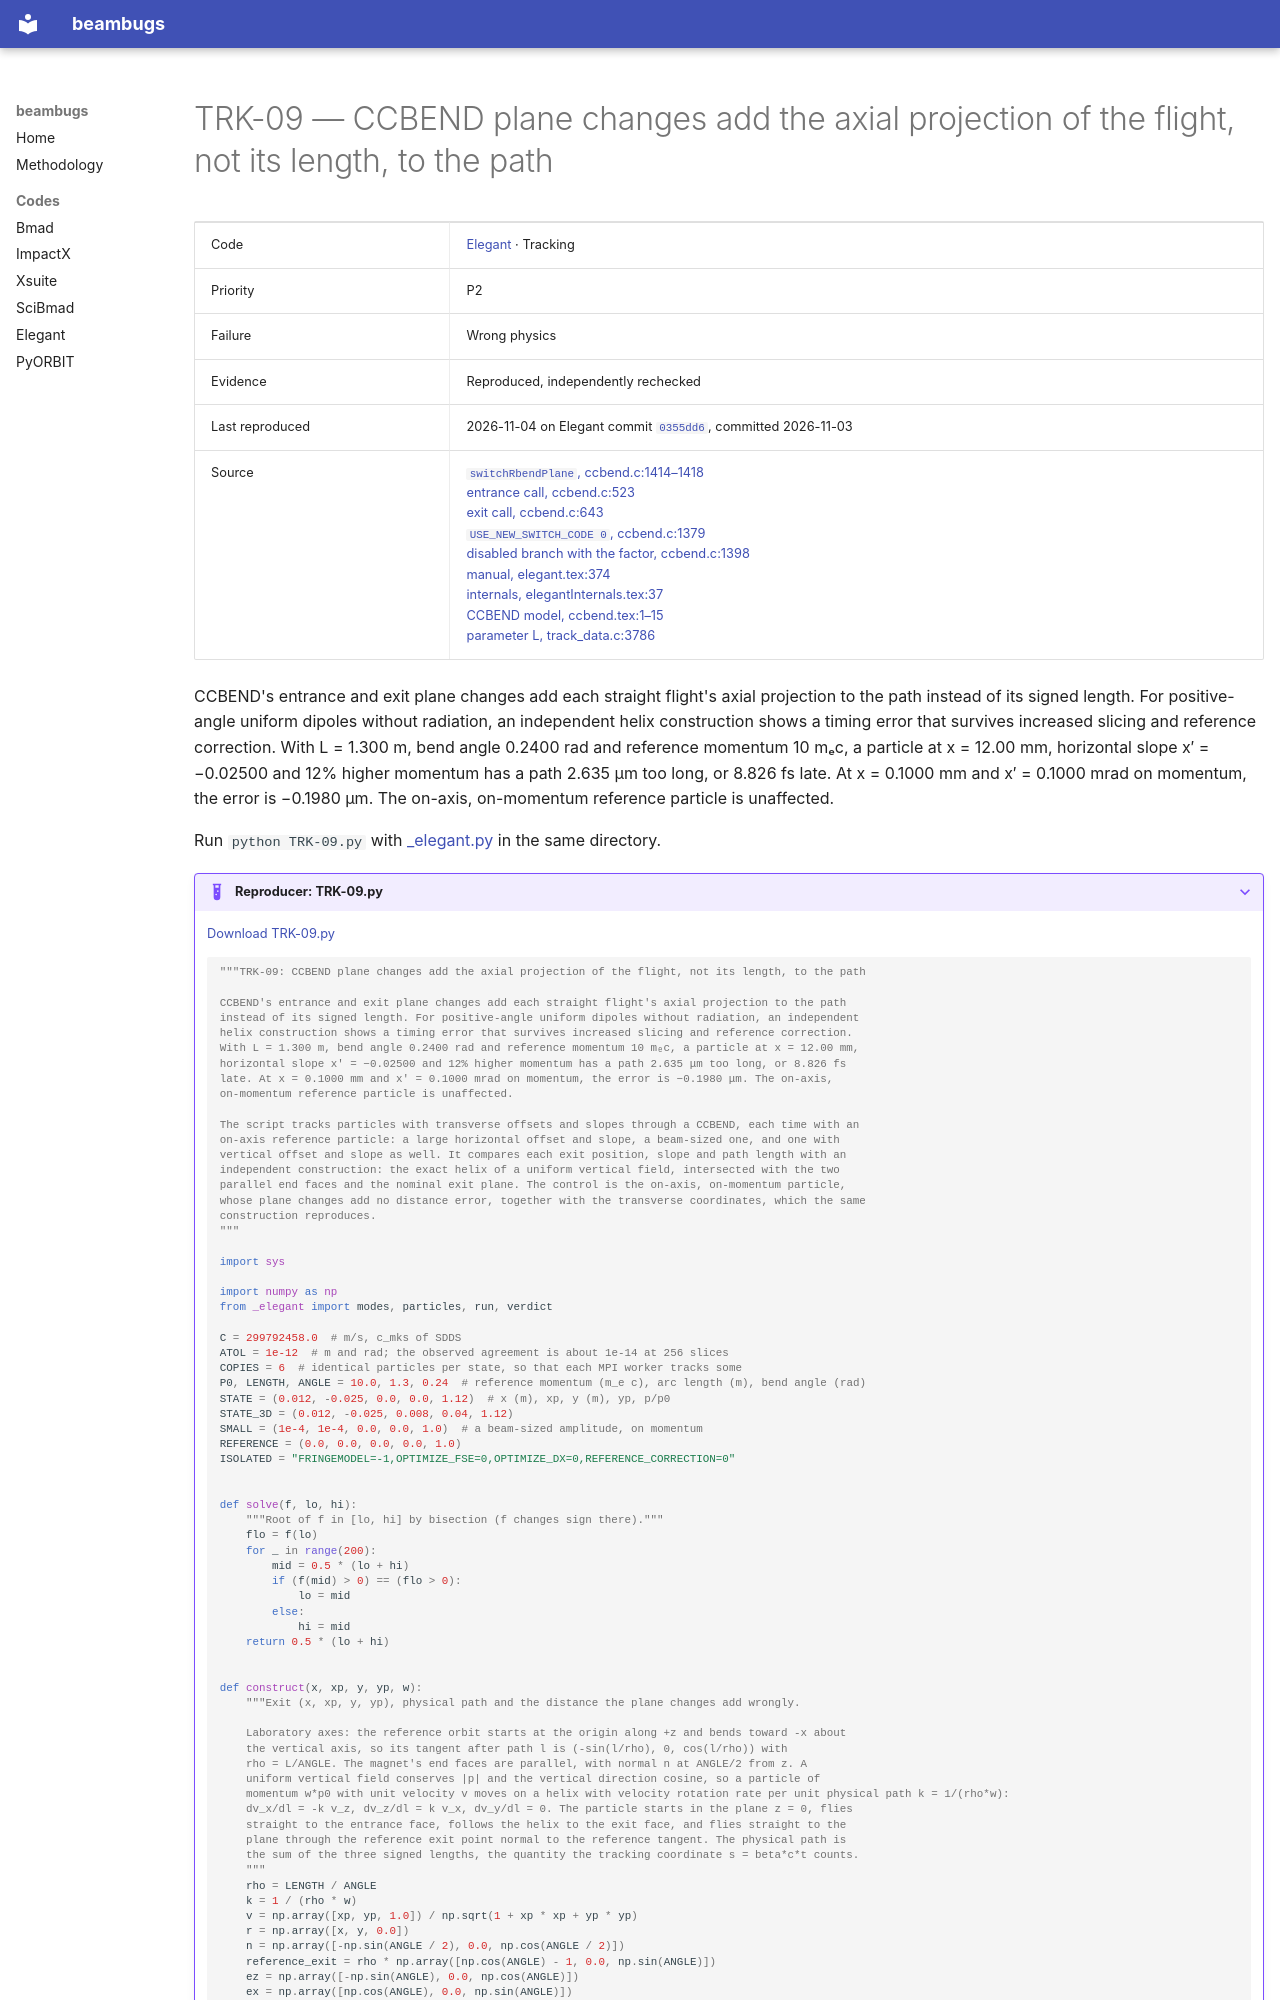

repository: nikitakuklev/beambugs · page: elegant/TRK-09/index.html · generator: mkdocs

---
title: "TRK-09: CCBEND plane changes add the axial projection of the flight, not its length, to the path"
hide:
  - toc
---

# TRK-09 — CCBEND plane changes add the axial projection of the flight, not its length, to the path

| | |
|---|---|
| Code | [Elegant](../index.md) · Tracking |
| Priority | P2 |
| Failure | Wrong physics |
| Evidence | Reproduced, independently rechecked |
| Last reproduced | 2026-11-04 on Elegant commit [`0355dd6`](https://github.com/rtsoliday/elegant/commit/0355dd6aca12), committed 2026-11-03 |
| Source | [`switchRbendPlane`, ccbend.c:1414–1418](https://github.com/rtsoliday/elegant/blob/0355dd6aca12c861971fbf8f3ae78a0ded991734/src/ccbend.c#L1414-L1418)<br>[entrance call, ccbend.c:523](https://github.com/rtsoliday/elegant/blob/0355dd6aca12c861971fbf8f3ae78a0ded991734/src/ccbend.c#L523)<br>[exit call, ccbend.c:643](https://github.com/rtsoliday/elegant/blob/0355dd6aca12c861971fbf8f3ae78a0ded991734/src/ccbend.c#L643)<br>[`USE_NEW_SWITCH_CODE 0`, ccbend.c:1379](https://github.com/rtsoliday/elegant/blob/0355dd6aca12c861971fbf8f3ae78a0ded991734/src/ccbend.c#L1379)<br>[disabled branch with the factor, ccbend.c:1398](https://github.com/rtsoliday/elegant/blob/0355dd6aca12c861971fbf8f3ae78a0ded991734/src/ccbend.c#L1398)<br>[manual, elegant.tex:374](https://github.com/rtsoliday/elegant/blob/0355dd6aca12c861971fbf8f3ae78a0ded991734/doc/elegant.tex#L374)<br>[internals, elegantInternals.tex:37](https://github.com/rtsoliday/elegant/blob/0355dd6aca12c861971fbf8f3ae78a0ded991734/doc/elegantInternals.tex#L37)<br>[CCBEND model, ccbend.tex:1–15](https://github.com/rtsoliday/elegant/blob/0355dd6aca12c861971fbf8f3ae78a0ded991734/doc/ccbend.tex#L1-L15)<br>[parameter L, track_data.c:3786](https://github.com/rtsoliday/elegant/blob/0355dd6aca12c861971fbf8f3ae78a0ded991734/src/track_data.c#L3786) |

CCBEND's entrance and exit plane changes add each straight flight's axial projection to the path instead of its signed length. For positive-angle uniform dipoles without radiation, an independent helix construction shows a timing error that survives increased slicing and reference correction. With L = 1.300 m, bend angle 0.2400 rad and reference momentum 10 mₑc, a particle at x = 12.00 mm, horizontal slope x′ = −0.02500 and 12% higher momentum has a path 2.635 μm too long, or 8.826 fs late. At x = 0.1000 mm and x′ = 0.1000 mrad on momentum, the error is −0.1980 μm. The on-axis, on-momentum reference particle is unaffected.

Run `python TRK-09.py` with [_elegant.py](../helpers/_elegant.py) in the same directory.

??? example "Reproducer: TRK-09.py"

    [Download TRK-09.py](TRK-09.py)

    ```python
    """TRK-09: CCBEND plane changes add the axial projection of the flight, not its length, to the path

    CCBEND's entrance and exit plane changes add each straight flight's axial projection to the path
    instead of its signed length. For positive-angle uniform dipoles without radiation, an independent
    helix construction shows a timing error that survives increased slicing and reference correction.
    With L = 1.300 m, bend angle 0.2400 rad and reference momentum 10 mₑc, a particle at x = 12.00 mm,
    horizontal slope x′ = −0.02500 and 12% higher momentum has a path 2.635 μm too long, or 8.826 fs
    late. At x = 0.1000 mm and x′ = 0.1000 mrad on momentum, the error is −0.1980 μm. The on-axis,
    on-momentum reference particle is unaffected.

    The script tracks particles with transverse offsets and slopes through a CCBEND, each time with an
    on-axis reference particle: a large horizontal offset and slope, a beam-sized one, and one with
    vertical offset and slope as well. It compares each exit position, slope and path length with an
    independent construction: the exact helix of a uniform vertical field, intersected with the two
    parallel end faces and the nominal exit plane. The control is the on-axis, on-momentum particle,
    whose plane changes add no distance error, together with the transverse coordinates, which the same
    construction reproduces.
    """

    import sys

    import numpy as np
    from _elegant import modes, particles, run, verdict

    C = 299792458.0  # m/s, c_mks of SDDS
    ATOL = 1e-12  # m and rad; the observed agreement is about 1e-14 at 256 slices
    COPIES = 6  # identical particles per state, so that each MPI worker tracks some
    P0, LENGTH, ANGLE = 10.0, 1.3, 0.24  # reference momentum (m_e c), arc length (m), bend angle (rad)
    STATE = (0.012, -0.025, 0.0, 0.0, 1.12)  # x (m), xp, y (m), yp, p/p0
    STATE_3D = (0.012, -0.025, 0.008, 0.04, 1.12)
    SMALL = (1e-4, 1e-4, 0.0, 0.0, 1.0)  # a beam-sized amplitude, on momentum
    REFERENCE = (0.0, 0.0, 0.0, 0.0, 1.0)
    ISOLATED = "FRINGEMODEL=-1,OPTIMIZE_FSE=0,OPTIMIZE_DX=0,REFERENCE_CORRECTION=0"


    def solve(f, lo, hi):
        """Root of f in [lo, hi] by bisection (f changes sign there)."""
        flo = f(lo)
        for _ in range(200):
            mid = 0.5 * (lo + hi)
            if (f(mid) > 0) == (flo > 0):
                lo = mid
            else:
                hi = mid
        return 0.5 * (lo + hi)


    def construct(x, xp, y, yp, w):
        """Exit (x, xp, y, yp), physical path and the distance the plane changes add wrongly.
